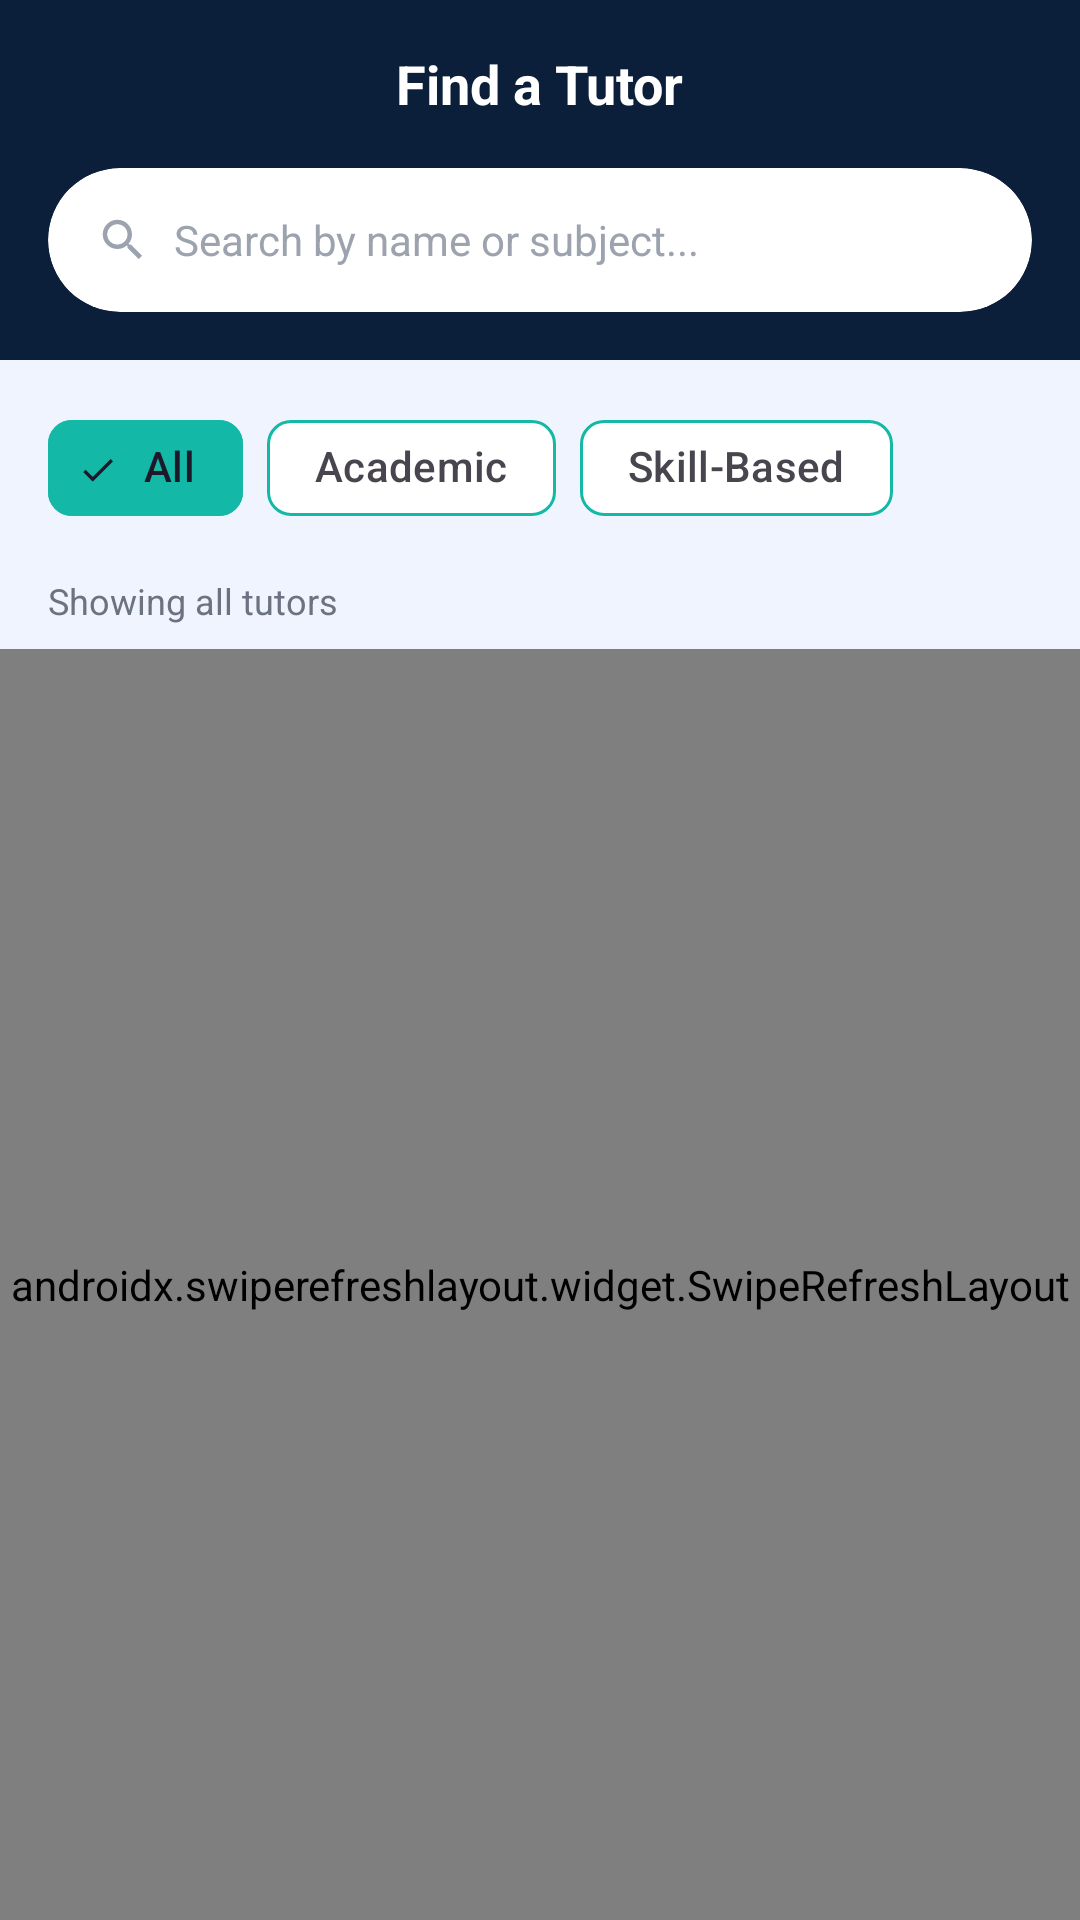

Write the Android layout XML for this screen, with the resource values it uses.
<!-- AndroidManifest.xml: application theme Theme.UniAssist -->
<!-- res/layout/activity_tutor_list.xml -->
<?xml version="1.0" encoding="utf-8"?>
<LinearLayout
    xmlns:android="http://schemas.android.com/apk/res/android"
    xmlns:app="http://schemas.android.com/apk/res-auto"
    android:layout_width="match_parent"
    android:layout_height="match_parent"
    android:orientation="vertical"
    android:background="#F0F4FF">

    
    <LinearLayout
        android:layout_width="match_parent"
        android:layout_height="wrap_content"
        android:background="@color/primary"
        android:orientation="vertical"
        android:paddingBottom="16dp">

        
        <RelativeLayout
            android:layout_width="match_parent"
            android:layout_height="56dp"
            android:paddingHorizontal="8dp">

            <ImageButton
                android:id="@+id/ivBack"
                android:layout_width="44dp"
                android:layout_height="44dp"
                android:layout_centerVertical="true"
                android:background="?attr/selectableItemBackgroundBorderless"
                android:src="@drawable/ic_back"
                app:tint="@color/surface"
                android:contentDescription="Back" />

            <TextView
                android:layout_width="wrap_content"
                android:layout_height="wrap_content"
                android:layout_centerInParent="true"
                android:text="Find a Tutor"
                android:textColor="@color/surface"
                android:textStyle="bold"
                android:textSize="18sp"/>
        </RelativeLayout>

        
        <androidx.cardview.widget.CardView
            android:layout_width="match_parent"
            android:layout_height="48dp"
            android:layout_marginHorizontal="16dp"
            app:cardCornerRadius="24dp"
            app:cardElevation="0dp"
            app:cardBackgroundColor="#FFFFFF">

            <LinearLayout
                android:layout_width="match_parent"
                android:layout_height="match_parent"
                android:gravity="center_vertical"
                android:orientation="horizontal"
                android:paddingHorizontal="16dp">

                <ImageView
                    android:layout_width="18dp"
                    android:layout_height="18dp"
                    android:src="@drawable/ic_search"
                    app:tint="@color/text_hint"
                    android:layout_marginEnd="8dp"
                    android:contentDescription="Search" />

                <EditText
                    android:id="@+id/etSearch"
                    android:layout_width="match_parent"
                    android:layout_height="match_parent"
                    android:background="@null"
                    android:hint="Search by name or subject..."
                    android:textColorHint="@color/text_hint"
                    android:textColor="@color/text_primary"
                    android:textSize="14sp"
                    android:imeOptions="actionSearch"
                    android:inputType="text"
                    android:singleLine="true"
                    android:importantForAutofill="no" />
            </LinearLayout>
        </androidx.cardview.widget.CardView>
    </LinearLayout>

    
    <HorizontalScrollView
        android:layout_width="match_parent"
        android:layout_height="wrap_content"
        android:scrollbars="none"
        android:paddingHorizontal="16dp"
        android:paddingVertical="12dp"
        android:background="#F0F4FF">

        
        <com.google.android.material.chip.ChipGroup
            android:id="@+id/chipGroupFilters"
            android:layout_width="wrap_content"
            android:layout_height="wrap_content"
            app:singleSelection="true"
            app:selectionRequired="true">

            <com.google.android.material.chip.Chip
                android:id="@+id/chipAll"
                style="@style/Widget.Material3.Chip.Filter"
                android:layout_width="wrap_content"
                android:layout_height="wrap_content"
                android:text="All"
                android:checked="true"
                app:chipBackgroundColor="@color/bg_chip_state"
                app:chipStrokeColor="@color/accent"
                app:chipStrokeWidth="1dp" />

            <com.google.android.material.chip.Chip
                android:id="@+id/chipAcademic"
                style="@style/Widget.Material3.Chip.Filter"
                android:layout_width="wrap_content"
                android:layout_height="wrap_content"
                android:text="Academic"
                app:chipBackgroundColor="@color/bg_chip_state"
                app:chipStrokeColor="@color/accent"
                app:chipStrokeWidth="1dp" />

            <com.google.android.material.chip.Chip
                android:id="@+id/chipSkill"
                style="@style/Widget.Material3.Chip.Filter"
                android:layout_width="wrap_content"
                android:layout_height="wrap_content"
                android:text="Skill-Based"
                app:chipBackgroundColor="@color/bg_chip_state"
                app:chipStrokeColor="@color/accent"
                app:chipStrokeWidth="1dp" />
        </com.google.android.material.chip.ChipGroup>
    </HorizontalScrollView>

    
    <TextView
        android:id="@+id/tvResultCount"
        android:layout_width="wrap_content"
        android:layout_height="wrap_content"
        android:paddingHorizontal="16dp"
        android:paddingBottom="8dp"
        android:textColor="@color/text_secondary"
        android:textSize="12sp"
        android:text="Showing all tutors"/>

    
    <androidx.swiperefreshlayout.widget.SwipeRefreshLayout
        android:id="@+id/swipeRefresh"
        android:layout_width="match_parent"
        android:layout_height="0dp"
        android:layout_weight="1">

        <androidx.recyclerview.widget.RecyclerView
            android:id="@+id/rvTutors"
            android:layout_width="match_parent"
            android:layout_height="match_parent"
            android:paddingHorizontal="16dp"
            android:paddingTop="4dp"
            android:paddingBottom="16dp"
            android:clipToPadding="false"/>
    </androidx.swiperefreshlayout.widget.SwipeRefreshLayout>

    
    <LinearLayout
        android:id="@+id/emptyStateLayout"
        android:layout_width="match_parent"
        android:layout_height="wrap_content"
        android:orientation="vertical"
        android:gravity="center"
        android:padding="48dp"
        android:visibility="gone">

        <TextView
            android:layout_width="wrap_content"
            android:layout_height="wrap_content"
            android:text="🔍"
            android:textSize="48sp"
            android:layout_marginBottom="16dp"/>

        <TextView
            android:layout_width="wrap_content"
            android:layout_height="wrap_content"
            android:text="No tutors found"
            android:textColor="@color/text_primary"
            android:textStyle="bold"
            android:textSize="18sp"
            android:layout_marginBottom="8dp"/>

        <TextView
            android:id="@+id/tvEmpty"
            android:layout_width="wrap_content"
            android:layout_height="wrap_content"
            android:text="Try a different search or filter"
            android:textColor="@color/text_secondary"
            android:textSize="14sp"
            android:gravity="center"/>
    </LinearLayout>

    
    <ProgressBar
        android:id="@+id/progressBar"
        android:layout_width="wrap_content"
        android:layout_height="wrap_content"
        android:layout_gravity="center"
        android:visibility="gone"/>

</LinearLayout>
<!-- resources referenced by this layout -->
<resources>
  <color name="accent">#14B8A6</color>
  <color name="primary">#0B1F3A</color>
  <color name="surface">#FFFFFF</color>
  <color name="text_hint">#9CA3AF</color>
  <color name="text_primary">#0B1F3A</color>
  <color name="text_secondary">#6B7280</color>
  <!-- drawable ic_search (drawable) -->
  <?xml version="1.0" encoding="utf-8"?>
  <vector xmlns:android="http://schemas.android.com/apk/res/android"
      android:width="24dp"
      android:height="24dp"
      android:viewportWidth="24"
      android:viewportHeight="24">
      <path
          android:fillColor="#FF000000"
          android:pathData="M15.5,14h-0.79l-0.28,-0.27C15.41,12.59 16,11.11 16,9.5 16,5.91 13.09,3 9.5,3S3,5.91 3,9.5 5.91,16 9.5,16c1.61,0 3.09,-0.59 4.23,-1.57l0.27,0.28v0.79l5,4.99L20.49,19l-4.99,-5zM9.5,14C7.01,14 5,11.99 5,9.5S7.01,5 9.5,5 14,7.01 14,9.5 11.99,14 9.5,14z"/>
  </vector>
  <style name="Theme.UniAssist" parent="Base.Theme.UniAssist">
          <item name="android:windowTranslucentStatus">false</item>
          <item name="android:windowDrawsSystemBarBackgrounds">true</item>
          <item name="android:statusBarColor">@color/primary</item>
      </style>
  <style name="Base.Theme.UniAssist" parent="Theme.Material3.DayNight.NoActionBar">
          
          
      </style>
</resources>
